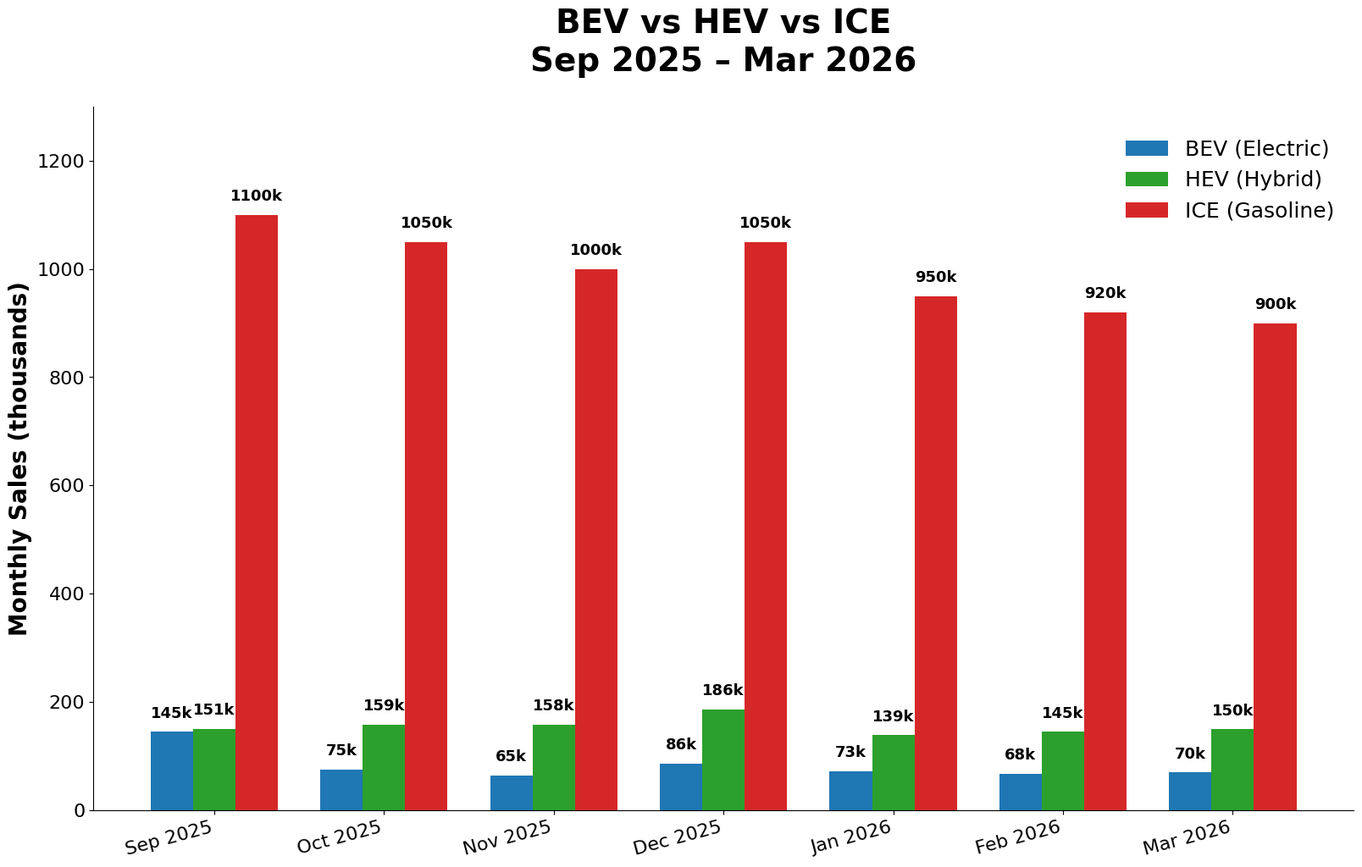

Generate this figure with matplotlib: (Note: this script raises an exception after producing the figure.)
import matplotlib.pyplot as plt
import matplotlib.animation as animation
import numpy as np

# Настройки шрифтов
plt.rcParams['font.family'] = 'sans-serif'
plt.rcParams['font.sans-serif'] = ['Arial', 'Helvetica', 'DejaVu Sans']

# Месяцы
months = ['Sep 2025', 'Oct 2025', 'Nov 2025', 'Dec 2025', 'Jan 2026', 'Feb 2026', 'Mar 2026']

# Данные продаж (в тысячах)
bev_sales = [145,  75,  65,  86,  73,  68,  70]
hev_sales = [151, 159, 158, 186, 139, 145, 150]
ice_sales = [1100,1050,1000,1050, 950, 920, 900]

# Цвета
colors = {
    'BEV': '#1f77b4',
    'HEV': '#2ca02c',
    'ICE': '#d62728'
}

# Фигура 16:9
fig, ax = plt.subplots(figsize=(19.2, 10.8), facecolor='white')
ax.set_facecolor('white')

ax.set_ylim(0, 1300)
ax.set_ylabel('Monthly Sales (thousands)', fontsize=20, fontweight='bold')
ax.set_title('BEV vs HEV vs ICE\nSep 2025 – Mar 2026', 
             fontsize=28, fontweight='bold', pad=30)

# Убираем верхнюю и правую рамку + Figure 1
ax.spines['top'].set_visible(False)
ax.spines['right'].set_visible(False)
fig.suptitle('')  # убираем автоматический заголовок Figure 1

ax.tick_params(axis='both', which='major', labelsize=16)

x = np.arange(len(months))
width = 0.25

bar_bev = ax.bar(x - width, [0]*len(months), width, label='BEV (Electric)', color=colors['BEV'])
bar_hev = ax.bar(x,        [0]*len(months), width, label='HEV (Hybrid)',   color=colors['HEV'])
bar_ice = ax.bar(x + width,[0]*len(months), width, label='ICE (Gasoline)', color=colors['ICE'])

ax.set_xticks(x)
ax.set_xticklabels(months, fontsize=16, rotation=15, ha='right')

# Легенда — короче и компактнее
ax.legend(fontsize=18, loc='upper right', frameon=False, bbox_to_anchor=(1.0, 0.98))

# Тексты над барами — уменьшенный шрифт
text_bev = [ax.text(i - width, 0, '', ha='center', va='bottom', fontsize=13, fontweight='bold') for i in x]
text_hev = [ax.text(i,        0, '', ha='center', va='bottom', fontsize=13, fontweight='bold') for i in x]
text_ice = [ax.text(i + width,0, '', ha='center', va='bottom', fontsize=13, fontweight='bold') for i in x]

def animate(frame):
    progress = frame / 100.0
    
    for i in range(len(months)):
        h_bev = bev_sales[i] * progress
        h_hev = hev_sales[i] * progress
        h_ice = ice_sales[i] * progress
        
        bar_bev[i].set_height(h_bev)
        bar_hev[i].set_height(h_hev)
        bar_ice[i].set_height(h_ice)
        
        if progress > 0.5:
            offset = 20
            text_bev[i].set_y(h_bev + offset)
            text_bev[i].set_text(f'{int(bev_sales[i])}k')
            
            text_hev[i].set_y(h_hev + offset)
            text_hev[i].set_text(f'{int(hev_sales[i])}k')
            
            text_ice[i].set_y(h_ice + offset)
            text_ice[i].set_text(f'{int(ice_sales[i])}k')
    
    return

ani = animation.FuncAnimation(
    fig, 
    animate, 
    frames=101,
    interval=40,
    blit=False,
    repeat=True
)

# Сохраняем видео
ani.save(
    'us_vehicle_sales_comparison_fixed.mp4',
    writer='ffmpeg',
    fps=30,
    dpi=100,
    bitrate=5000,
    metadata=dict(artist='Grok', title='US Sales: BEV vs HEV vs ICE')
)

plt.tight_layout(pad=2.0)  # увеличиваем внутренние отступы
plt.show()
